Photos from the image-classification dataset "Tomato_Dataset" in the GitHub repository DyArdh/Tomato_Dataset. Its 6 classes are: tomato early blight, tomato leaf mold, tomato spider mites two spotted spider mite, tomato target spot, tomato mosaic virus, tomato healthy.

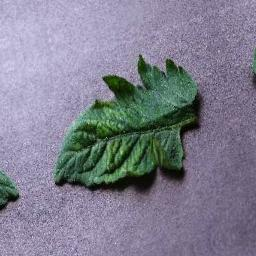
Label: tomato mosaic virus

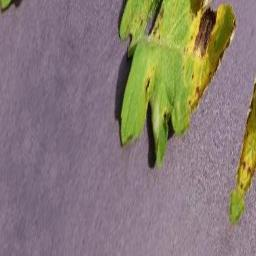
Label: tomato leaf mold

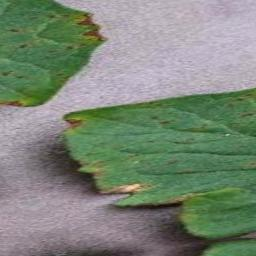
Label: tomato healthy

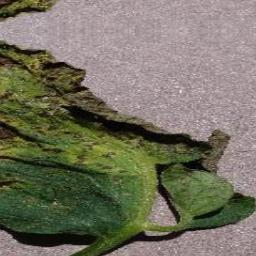
Label: tomato spider mites two spotted spider mite

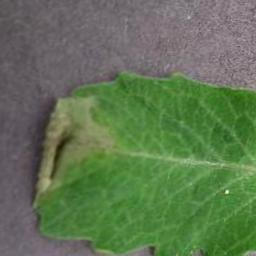
Label: tomato target spot

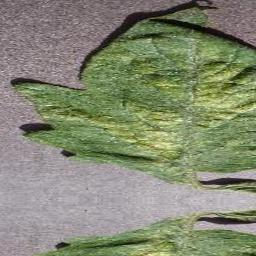
Label: tomato early blight
